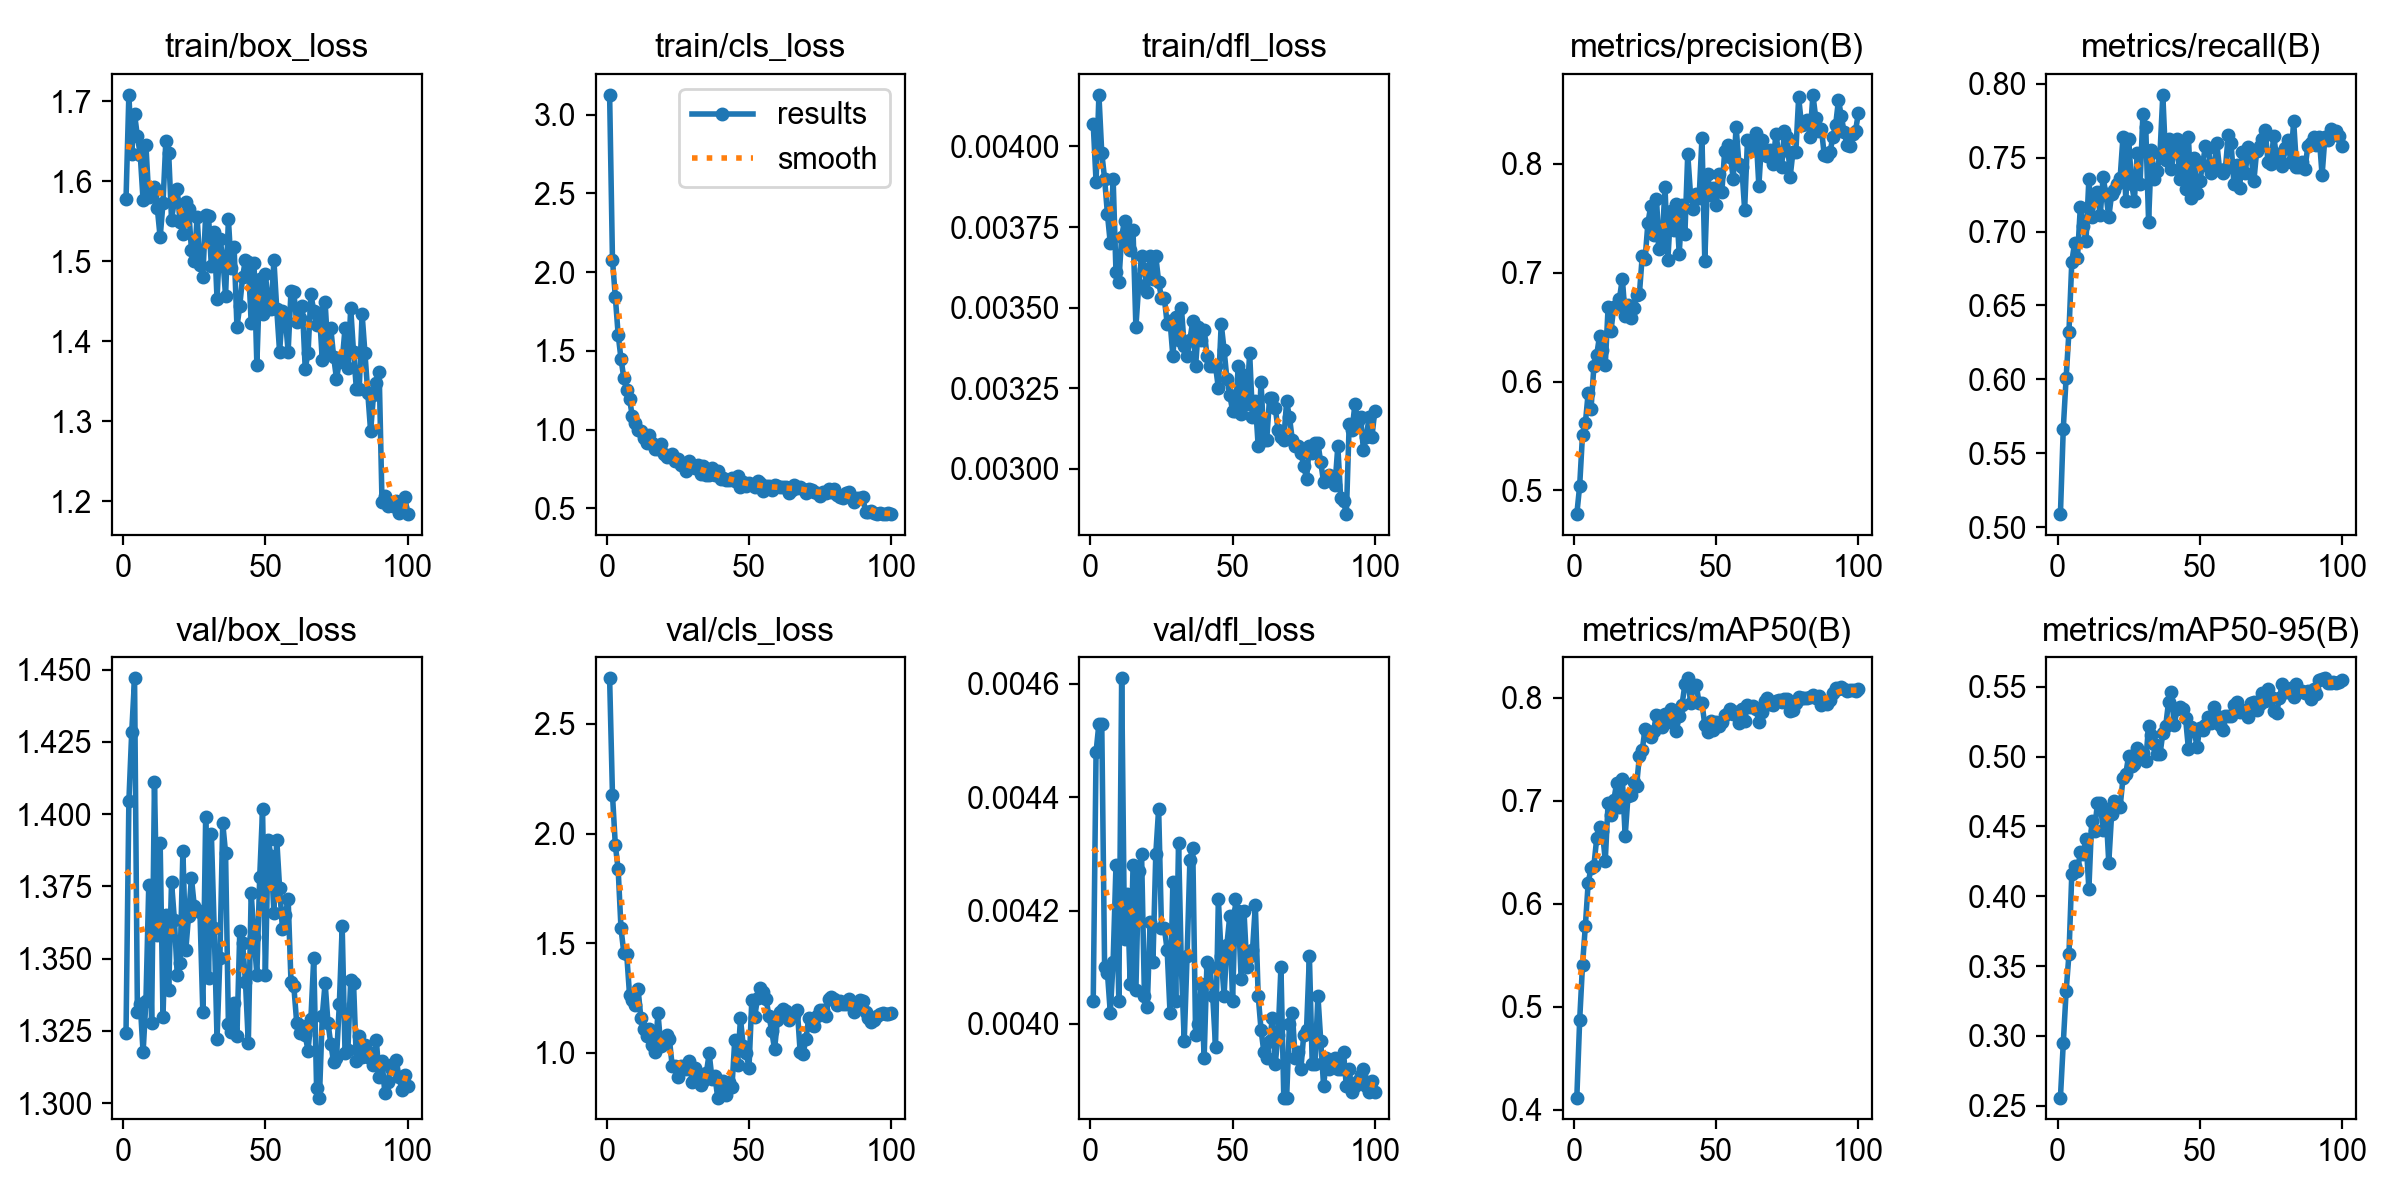

Values plotted in this chart, from the file beside it:
epoch, time, train/box_loss, train/cls_loss, train/dfl_loss, metrics/precision(B), metrics/recall(B), metrics/mAP50(B), metrics/mAP50-95(B), val/box_loss, val/cls_loss, val/dfl_loss, lr/pg0, lr/pg1, lr/pg2
1, 37.58, 1.578, 3.127, 0.00407, 0.4782, 0.5088, 0.4119, 0.2558, 1.324, 2.707, 0.00404, 0.0006612, 0.0006612, 0.0006612
2, 71.43, 1.708, 2.079, 0.00389, 0.5042, 0.5665, 0.487, 0.2946, 1.404, 2.178, 0.00448, 0.001315, 0.001315, 0.001315
3, 102.2, 1.634, 1.844, 0.00416, 0.5513, 0.6009, 0.5405, 0.3318, 1.428, 1.948, 0.00453, 0.001955, 0.001955, 0.001955
4, 131.9, 1.684, 1.603, 0.00398, 0.5616, 0.6323, 0.5785, 0.3585, 1.447, 1.837, 0.00453, 0.001941, 0.001941, 0.001941
5, 162.6, 1.656, 1.45, 0.0039, 0.5898, 0.6795, 0.6206, 0.4159, 1.332, 1.568, 0.0041, 0.001921, 0.001921, 0.001921
6, 194.1, 1.633, 1.326, 0.00379, 0.575, 0.6924, 0.6345, 0.4217, 1.334, 1.455, 0.00409, 0.001901, 0.001901, 0.001901
7, 225, 1.576, 1.25, 0.0037, 0.614, 0.6824, 0.6369, 0.418, 1.317, 1.452, 0.00402, 0.001881, 0.001881, 0.001881
8, 256.3, 1.645, 1.193, 0.0039, 0.6245, 0.7167, 0.6637, 0.4314, 1.335, 1.265, 0.00411, 0.001861, 0.001861, 0.001861
9, 287.5, 1.58, 1.083, 0.00361, 0.6422, 0.7039, 0.6741, 0.4306, 1.375, 1.242, 0.00428, 0.001842, 0.001842, 0.001842
10, 318.8, 1.581, 1.044, 0.00358, 0.6289, 0.6938, 0.6704, 0.4411, 1.328, 1.218, 0.00404, 0.001822, 0.001822, 0.001822
11, 351.1, 1.592, 0.9961, 0.00372, 0.6155, 0.7353, 0.6418, 0.4051, 1.411, 1.291, 0.00461, 0.001802, 0.001802, 0.001802
12, 383.8, 1.566, 0.99, 0.00377, 0.6683, 0.7096, 0.6982, 0.4541, 1.358, 1.158, 0.00415, 0.001782, 0.001782, 0.001782
13, 415.4, 1.53, 0.9439, 0.0037, 0.6467, 0.7239, 0.6865, 0.4469, 1.39, 1.111, 0.00423, 0.001762, 0.001762, 0.001762
14, 448.2, 1.573, 0.9162, 0.00368, 0.6683, 0.7268, 0.7003, 0.4665, 1.33, 1.078, 0.00407, 0.001743, 0.001743, 0.001743
15, 480.1, 1.651, 0.9639, 0.00374, 0.6698, 0.711, 0.7174, 0.467, 1.365, 1.11, 0.00428, 0.001723, 0.001723, 0.001723
16, 513.1, 1.635, 0.9178, 0.00344, 0.6763, 0.7368, 0.6934, 0.4477, 1.339, 1.038, 0.00406, 0.001703, 0.001703, 0.001703
17, 546.1, 1.552, 0.8786, 0.00357, 0.6946, 0.7253, 0.7216, 0.4624, 1.377, 1.005, 0.00427, 0.001683, 0.001683, 0.001683
18, 577.8, 1.576, 0.8779, 0.00366, 0.6605, 0.7096, 0.6656, 0.4241, 1.364, 1.18, 0.0043, 0.001663, 0.001663, 0.001663
19, 640.5, 1.59, 0.9093, 0.00362, 0.67, 0.7253, 0.7048, 0.4588, 1.344, 1.032, 0.00405, 0.001644, 0.001644, 0.001644
20, 700.7, 1.548, 0.8469, 0.00355, 0.6588, 0.7282, 0.7056, 0.4683, 1.348, 1.041, 0.00403, 0.001624, 0.001624, 0.001624
21, 734.1, 1.534, 0.8245, 0.00366, 0.6672, 0.7325, 0.7179, 0.4663, 1.387, 1.082, 0.00418, 0.001604, 0.001604, 0.001604
22, 764.7, 1.574, 0.8302, 0.00359, 0.6793, 0.7365, 0.7145, 0.4642, 1.353, 1.065, 0.00411, 0.001584, 0.001584, 0.001584
23, 796.2, 1.566, 0.844, 0.00366, 0.6804, 0.7643, 0.7434, 0.4846, 1.365, 0.9406, 0.0043, 0.001564, 0.001564, 0.001564
24, 827.8, 1.514, 0.799, 0.00358, 0.7153, 0.721, 0.7491, 0.4879, 1.378, 0.9399, 0.00438, 0.001545, 0.001545, 0.001545
25, 859.2, 1.501, 0.8128, 0.00353, 0.7124, 0.7625, 0.7699, 0.5008, 1.368, 0.8898, 0.00417, 0.001525, 0.001525, 0.001525
26, 891, 1.555, 0.7738, 0.00353, 0.7457, 0.7325, 0.7649, 0.4934, 1.367, 0.939, 0.00417, 0.001505, 0.001505, 0.001505
27, 920.8, 1.496, 0.7729, 0.00345, 0.7613, 0.721, 0.7622, 0.4945, 1.366, 0.9379, 0.00413, 0.001485, 0.001485, 0.001485
28, 951.1, 1.481, 0.7375, 0.00346, 0.7348, 0.753, 0.768, 0.5062, 1.332, 0.9283, 0.00402, 0.001465, 0.001465, 0.001465
29, 982.4, 1.558, 0.8008, 0.00335, 0.7677, 0.7325, 0.7836, 0.5026, 1.399, 0.9638, 0.00425, 0.001446, 0.001446, 0.001446
30, 1014, 1.557, 0.7704, 0.00347, 0.7218, 0.7794, 0.782, 0.5023, 1.343, 0.868, 0.00404, 0.001426, 0.001426, 0.001426
31, 1046, 1.494, 0.7556, 0.0034, 0.7273, 0.7709, 0.7717, 0.4968, 1.393, 0.9333, 0.00432, 0.001406, 0.001406, 0.001406
32, 1080, 1.537, 0.774, 0.0035, 0.779, 0.7067, 0.7846, 0.5219, 1.361, 0.8786, 0.0041, 0.001386, 0.001386, 0.001386
33, 1112, 1.453, 0.7194, 0.00338, 0.7117, 0.7554, 0.7769, 0.5154, 1.322, 0.8537, 0.00397, 0.001366, 0.001366, 0.001366
34, 1145, 1.528, 0.7682, 0.00335, 0.7571, 0.7353, 0.789, 0.5088, 1.35, 0.8725, 0.00412, 0.001347, 0.001347, 0.001347
35, 1178, 1.505, 0.7099, 0.0034, 0.7391, 0.7411, 0.7813, 0.5015, 1.397, 0.908, 0.00429, 0.001327, 0.001327, 0.001327
36, 1210, 1.457, 0.7109, 0.00346, 0.7629, 0.7525, 0.7682, 0.5015, 1.387, 0.9976, 0.00431, 0.001307, 0.001307, 0.001307
37, 1243, 1.552, 0.7536, 0.00332, 0.7173, 0.7926, 0.7818, 0.5166, 1.327, 0.8831, 0.00398, 0.001287, 0.001287, 0.001287
38, 1276, 1.491, 0.7129, 0.00344, 0.7625, 0.7486, 0.7934, 0.5217, 1.325, 0.8959, 0.004, 0.001267, 0.001267, 0.001267
39, 1306, 1.518, 0.7372, 0.0034, 0.7359, 0.7625, 0.8129, 0.5389, 1.335, 0.7966, 0.00407, 0.001248, 0.001248, 0.001248
40, 1337, 1.418, 0.6849, 0.00343, 0.8089, 0.7425, 0.8188, 0.5464, 1.323, 0.8078, 0.00394, 0.001228, 0.001228, 0.001228
41, 1368, 1.445, 0.6914, 0.00335, 0.7708, 0.7555, 0.7952, 0.5225, 1.36, 0.8733, 0.00411, 0.001208, 0.001208, 0.001208
42, 1399, 1.481, 0.6794, 0.00332, 0.7589, 0.7625, 0.8118, 0.5339, 1.355, 0.8099, 0.0041, 0.001188, 0.001188, 0.001188
43, 1430, 1.502, 0.68, 0.00332, 0.772, 0.7353, 0.8122, 0.5358, 1.342, 0.8658, 0.00405, 0.001168, 0.001168, 0.001168
44, 1462, 1.499, 0.6902, 0.00332, 0.7689, 0.7568, 0.7946, 0.5338, 1.321, 0.8426, 0.00396, 0.001149, 0.001149, 0.001149
45, 1492, 1.423, 0.6748, 0.00325, 0.8237, 0.7285, 0.7949, 0.5274, 1.373, 1.059, 0.00422, 0.001129, 0.001129, 0.001129
46, 1523, 1.498, 0.7076, 0.00345, 0.7104, 0.764, 0.7734, 0.5057, 1.358, 0.9439, 0.00412, 0.001109, 0.001109, 0.001109
47, 1554, 1.371, 0.6371, 0.00337, 0.7903, 0.7225, 0.7667, 0.5211, 1.344, 1.157, 0.00405, 0.001089, 0.001089, 0.001089
48, 1585, 1.478, 0.6654, 0.00328, 0.7716, 0.7496, 0.7778, 0.5201, 1.378, 1.03, 0.00414, 0.001069, 0.001069, 0.001069
49, 1616, 1.434, 0.6383, 0.00323, 0.7778, 0.7261, 0.7683, 0.5068, 1.402, 0.9986, 0.00419, 0.00105, 0.00105, 0.00105
50, 1650, 1.484, 0.6624, 0.00318, 0.7625, 0.7339, 0.7768, 0.5204, 1.344, 0.9328, 0.00404, 0.00103, 0.00103, 0.00103
51, 1682, 1.447, 0.6495, 0.00318, 0.7903, 0.7453, 0.7723, 0.5192, 1.391, 1.242, 0.00422, 0.00101, 0.00101, 0.00101
52, 1716, 1.44, 0.6368, 0.00332, 0.7744, 0.7582, 0.7766, 0.5229, 1.385, 1.163, 0.0042, 0.0009902, 0.0009902, 0.0009902
53, 1749, 1.501, 0.672, 0.00317, 0.8122, 0.7568, 0.7828, 0.5287, 1.366, 1.251, 0.00408, 0.0009704, 0.0009704, 0.0009704
54, 1780, 1.44, 0.6614, 0.00329, 0.8172, 0.7396, 0.7847, 0.5243, 1.391, 1.297, 0.0042, 0.0009506, 0.0009506, 0.0009506
55, 1811, 1.386, 0.6109, 0.0032, 0.8066, 0.7439, 0.7889, 0.5354, 1.374, 1.278, 0.0041, 0.0009308, 0.0009308, 0.0009308
56, 1842, 1.438, 0.643, 0.00336, 0.7865, 0.7597, 0.7839, 0.5288, 1.36, 1.245, 0.00412, 0.000911, 0.000911, 0.000911
57, 1872, 1.428, 0.6412, 0.00316, 0.8342, 0.7414, 0.7865, 0.5228, 1.365, 1.17, 0.00413, 0.0008912, 0.0008912, 0.0008912
58, 1903, 1.387, 0.616, 0.00321, 0.7996, 0.7396, 0.7754, 0.5191, 1.371, 1.099, 0.00421, 0.0008714, 0.0008714, 0.0008714
59, 1935, 1.462, 0.6447, 0.00307, 0.7974, 0.7425, 0.7895, 0.5294, 1.342, 1.017, 0.00405, 0.0008516, 0.0008516, 0.0008516
60, 1966, 1.461, 0.6422, 0.00327, 0.758, 0.7654, 0.7773, 0.5289, 1.34, 1.151, 0.00399, 0.0008318, 0.0008318, 0.0008318
... 40 more rows
